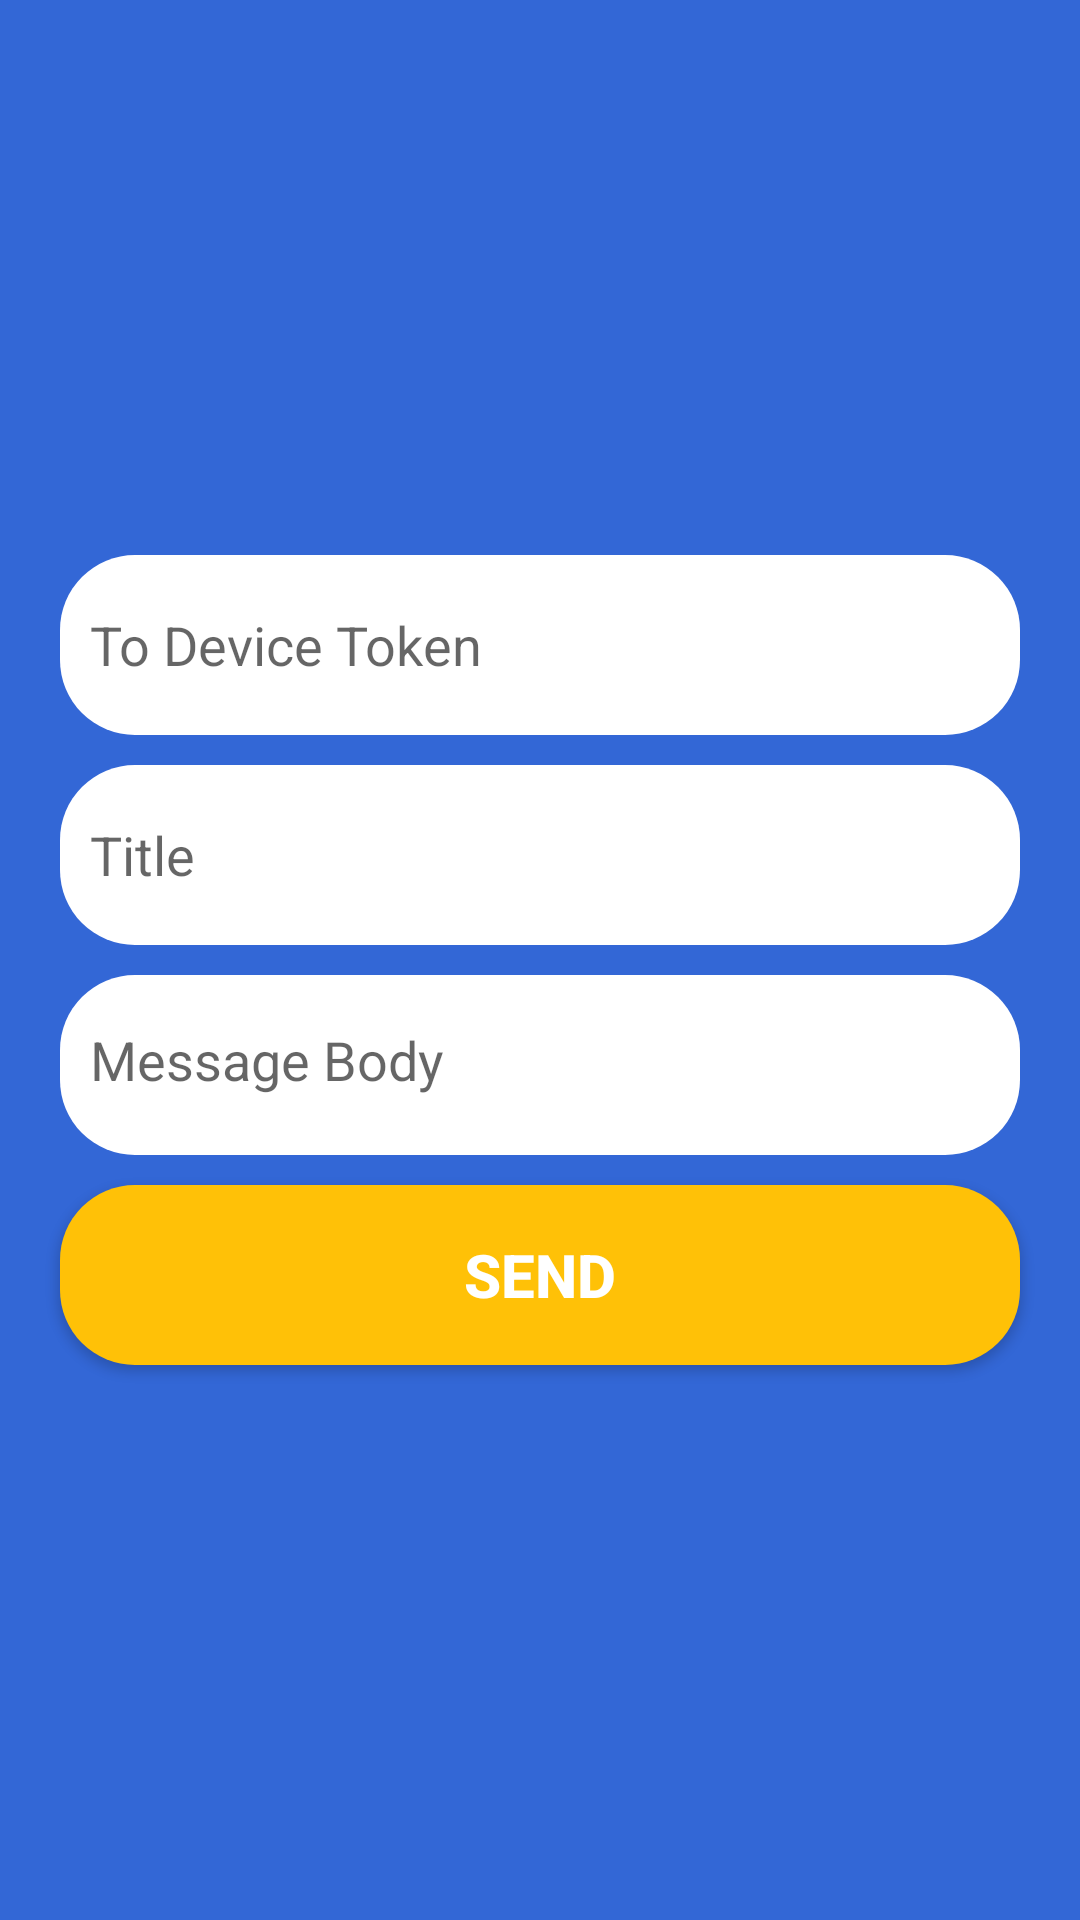

Here is an Android app screen rendered from its layout file. Give the layout XML and the strings, colors and styles it references.
<!-- AndroidManifest.xml: application theme AppTheme -->
<!-- res/layout/fragment_device_send.xml -->
<?xml version="1.0" encoding="utf-8"?>
<LinearLayout xmlns:android="http://schemas.android.com/apk/res/android"
    xmlns:tools="http://schemas.android.com/tools"
    android:layout_width="match_parent"
    android:layout_height="match_parent"
    android:background="#3367d6"
    android:gravity="center"
    android:orientation="vertical"
    tools:context=".Public.DeviceSendFragment">

    <EditText
        android:id="@+id/mToken"
        android:layout_width="match_parent"
        android:layout_height="60dp"
        android:layout_marginStart="20dp"
        android:layout_marginEnd="20dp"
        android:background="@drawable/ic_edit_text_corner"
        android:hint="To Device Token"
        android:inputType="text"
        android:paddingStart="10dp"
        android:paddingEnd="10dp" />

    <EditText
        android:id="@+id/mTitle"
        android:layout_width="match_parent"
        android:layout_height="60dp"
        android:layout_marginStart="20dp"
        android:layout_marginTop="10dp"
        android:layout_marginEnd="20dp"
        android:background="@drawable/ic_edit_text_corner"
        android:hint="Title"
        android:inputType="text"
        android:paddingStart="10dp"
        android:paddingEnd="10dp" />

    <EditText
        android:id="@+id/mBody"
        android:layout_width="match_parent"
        android:layout_height="wrap_content"
        android:layout_marginStart="20dp"
        android:layout_marginTop="10dp"
        android:layout_marginEnd="20dp"
        android:background="@drawable/ic_edit_text_corner"
        android:gravity="left|top"
        android:hint="Message Body"
        android:inputType="textMultiLine"
        android:minHeight="60dp"
        android:paddingStart="10dp"
        android:paddingTop="16dp"
        android:paddingEnd="10dp"
        android:paddingBottom="16dp" />

    <Button
        android:id="@+id/mSend"
        android:layout_width="match_parent"
        android:layout_height="60dp"
        android:layout_marginStart="20dp"
        android:layout_marginTop="10dp"
        android:layout_marginEnd="20dp"
        android:background="@drawable/ic_button_corner"
        android:text="SEND"
        android:textColor="#FFFFFF"
        android:textSize="20sp"
        android:textStyle="bold" />

</LinearLayout>
<!-- resources referenced by this layout -->
<resources>
  <!-- drawable ic_button_corner (drawable) -->
  <?xml version="1.0" encoding="utf-8"?>
  <shape xmlns:android="http://schemas.android.com/apk/res/android"
      android:shape="rectangle" android:padding="10dp">
      
      <solid android:color="#FFC107"/>
      <corners android:radius="25dp"/>
  </shape>
  <!-- drawable ic_edit_text_corner (drawable) -->
  <?xml version="1.0" encoding="utf-8"?>
  <shape xmlns:android="http://schemas.android.com/apk/res/android"
      android:shape="rectangle" android:padding="10dp">
      
      <solid android:color="#FFFFFF"/>
      <corners android:radius="25dp"/>
  </shape>
  <style name="AppTheme" parent="Theme.AppCompat.DayNight.NoActionBar">
          
          <item name="colorPrimary">@color/purple_200</item>
          <item name="colorPrimaryVariant">@color/purple_700</item>
          <item name="colorOnPrimary">@color/black</item>
          
          <item name="colorSecondary">@color/teal_200</item>
          <item name="colorSecondaryVariant">@color/teal_200</item>
          <item name="colorOnSecondary">@color/black</item>
          
          <item name="android:statusBarColor" tools:targetApi="l">?attr/colorPrimaryVariant</item>
          
      </style>
  <color name="purple_200">#FFBB86FC</color>
  <color name="purple_700">#3367d6</color>
  <color name="black">#FF000000</color>
  <color name="teal_200">#FF03DAC5</color>
</resources>
